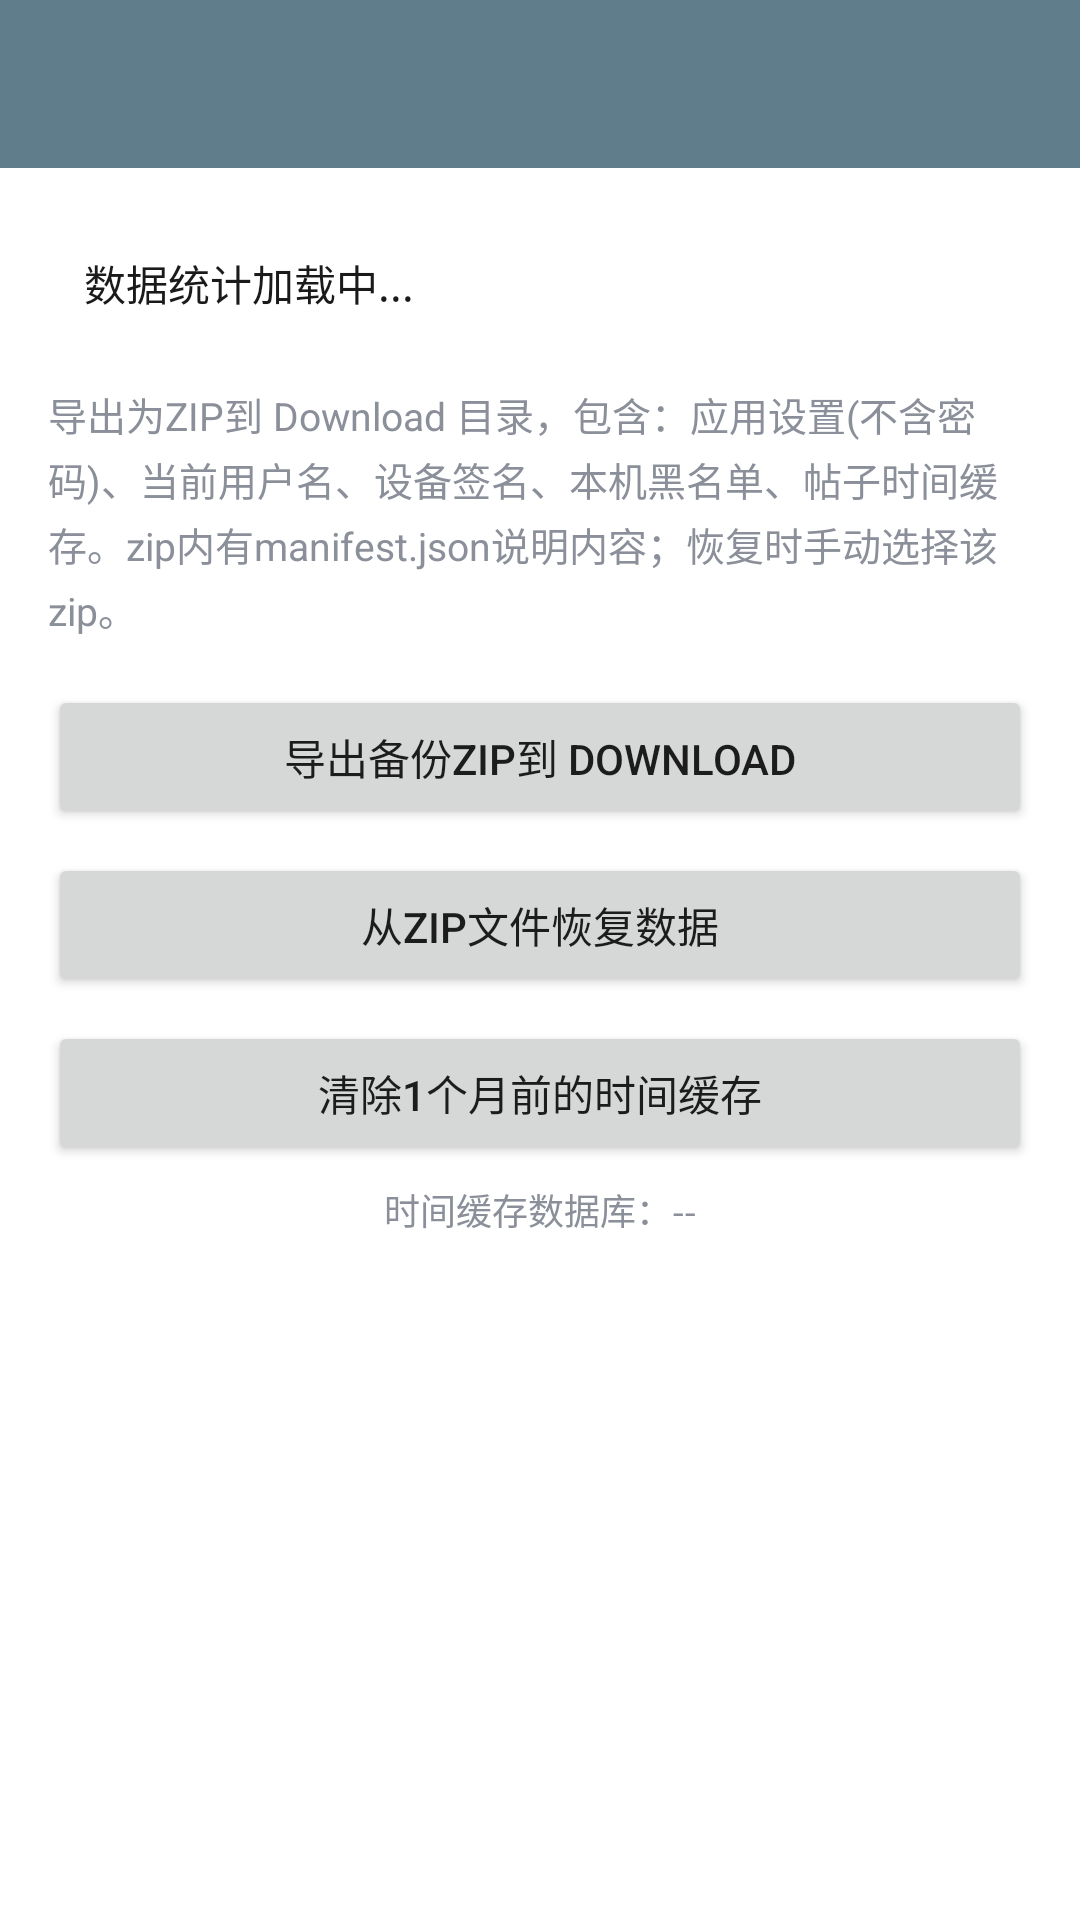

Reconstruct the res/layout file that produces this screen, plus the resources it refers to.
<!-- AndroidManifest.xml: activity theme AppTheme.NoActionBar -->
<!-- res/layout/activity_app_data.xml -->
<?xml version="1.0" encoding="utf-8"?>
<LinearLayout xmlns:android="http://schemas.android.com/apk/res/android"
    android:orientation="vertical"
    android:layout_width="match_parent"
    android:layout_height="match_parent"
    android:background="@color/body_background_night"
    android:fitsSystemWindows="true">

    <androidx.appcompat.widget.Toolbar
        android:id="@+id/app_data_toolbar"
        android:layout_width="match_parent"
        android:layout_height="?attr/actionBarSize"
        android:background="?attr/colorPrimary"
        android:title="App数据管理"
        android:titleTextColor="@android:color/white" />

    <ScrollView
        android:layout_width="match_parent"
        android:layout_height="0dp"
        android:layout_weight="1"
        android:padding="16dp">

        <LinearLayout
            android:orientation="vertical"
            android:layout_width="match_parent"
            android:layout_height="wrap_content">

            <TextView
                android:id="@+id/app_data_stats"
                android:layout_width="match_parent"
                android:layout_height="wrap_content"
                android:text="数据统计加载中..."
                android:textSize="14sp"
                android:textColor="@color/mine_row_title"
                android:lineSpacingExtra="4dp"
                android:padding="12dp" />

            <TextView
                android:layout_width="match_parent"
                android:layout_height="wrap_content"
                android:text="导出为ZIP到 Download 目录，包含：应用设置(不含密码)、当前用户名、设备签名、本机黑名单、帖子时间缓存。zip内有manifest.json说明内容；恢复时手动选择该zip。"
                android:textSize="13sp"
                android:lineSpacingExtra="3dp"
                android:paddingTop="12dp"
                android:paddingBottom="16dp"
                android:textColor="@color/mine_row_summary" />

            <Button
                android:id="@+id/btn_export"
                android:layout_width="match_parent"
                android:layout_height="wrap_content"
                android:text="导出备份ZIP到 Download" />

            <Button
                android:id="@+id/btn_import"
                android:layout_width="match_parent"
                android:layout_height="wrap_content"
                android:text="从ZIP文件恢复数据"
                android:layout_marginTop="8dp" />

            <Button
                android:id="@+id/btn_clean"
                android:layout_width="match_parent"
                android:layout_height="wrap_content"
                android:text="清除1个月前的时间缓存"
                android:layout_marginTop="8dp" />

            <TextView
                android:id="@+id/app_data_db_size"
                android:layout_width="match_parent"
                android:layout_height="wrap_content"
                android:text="时间缓存数据库：--"
                android:textSize="12sp"
                android:textColor="@color/mine_row_summary"
                android:gravity="center_horizontal"
                android:paddingTop="6dp" />

        </LinearLayout>
    </ScrollView>

</LinearLayout>
<!-- resources referenced by this layout -->
<resources>
  <color name="body_background_night">#FFFFFF</color>
  <color name="mine_row_summary">#8A8F99</color>
  <color name="mine_row_title">#1A1A1A</color>
  <style name="AppTheme.NoActionBar">
      <item name="windowActionBar">false</item>
      <item name="windowNoTitle">true</item>
  
      
      
      <item name="android:colorPrimary">@color/colorPrimary</item>
      
      <item name="android:colorPrimaryDark">@color/colorPrimaryDark</item>
      
      <item name="android:colorAccent">@color/colorAccent</item>
    </style>
  <color name="colorPrimary">#607D8B</color>
  <color name="colorPrimaryDark">#455A64</color>
  <color name="colorAccent">#FF4081</color>
</resources>
